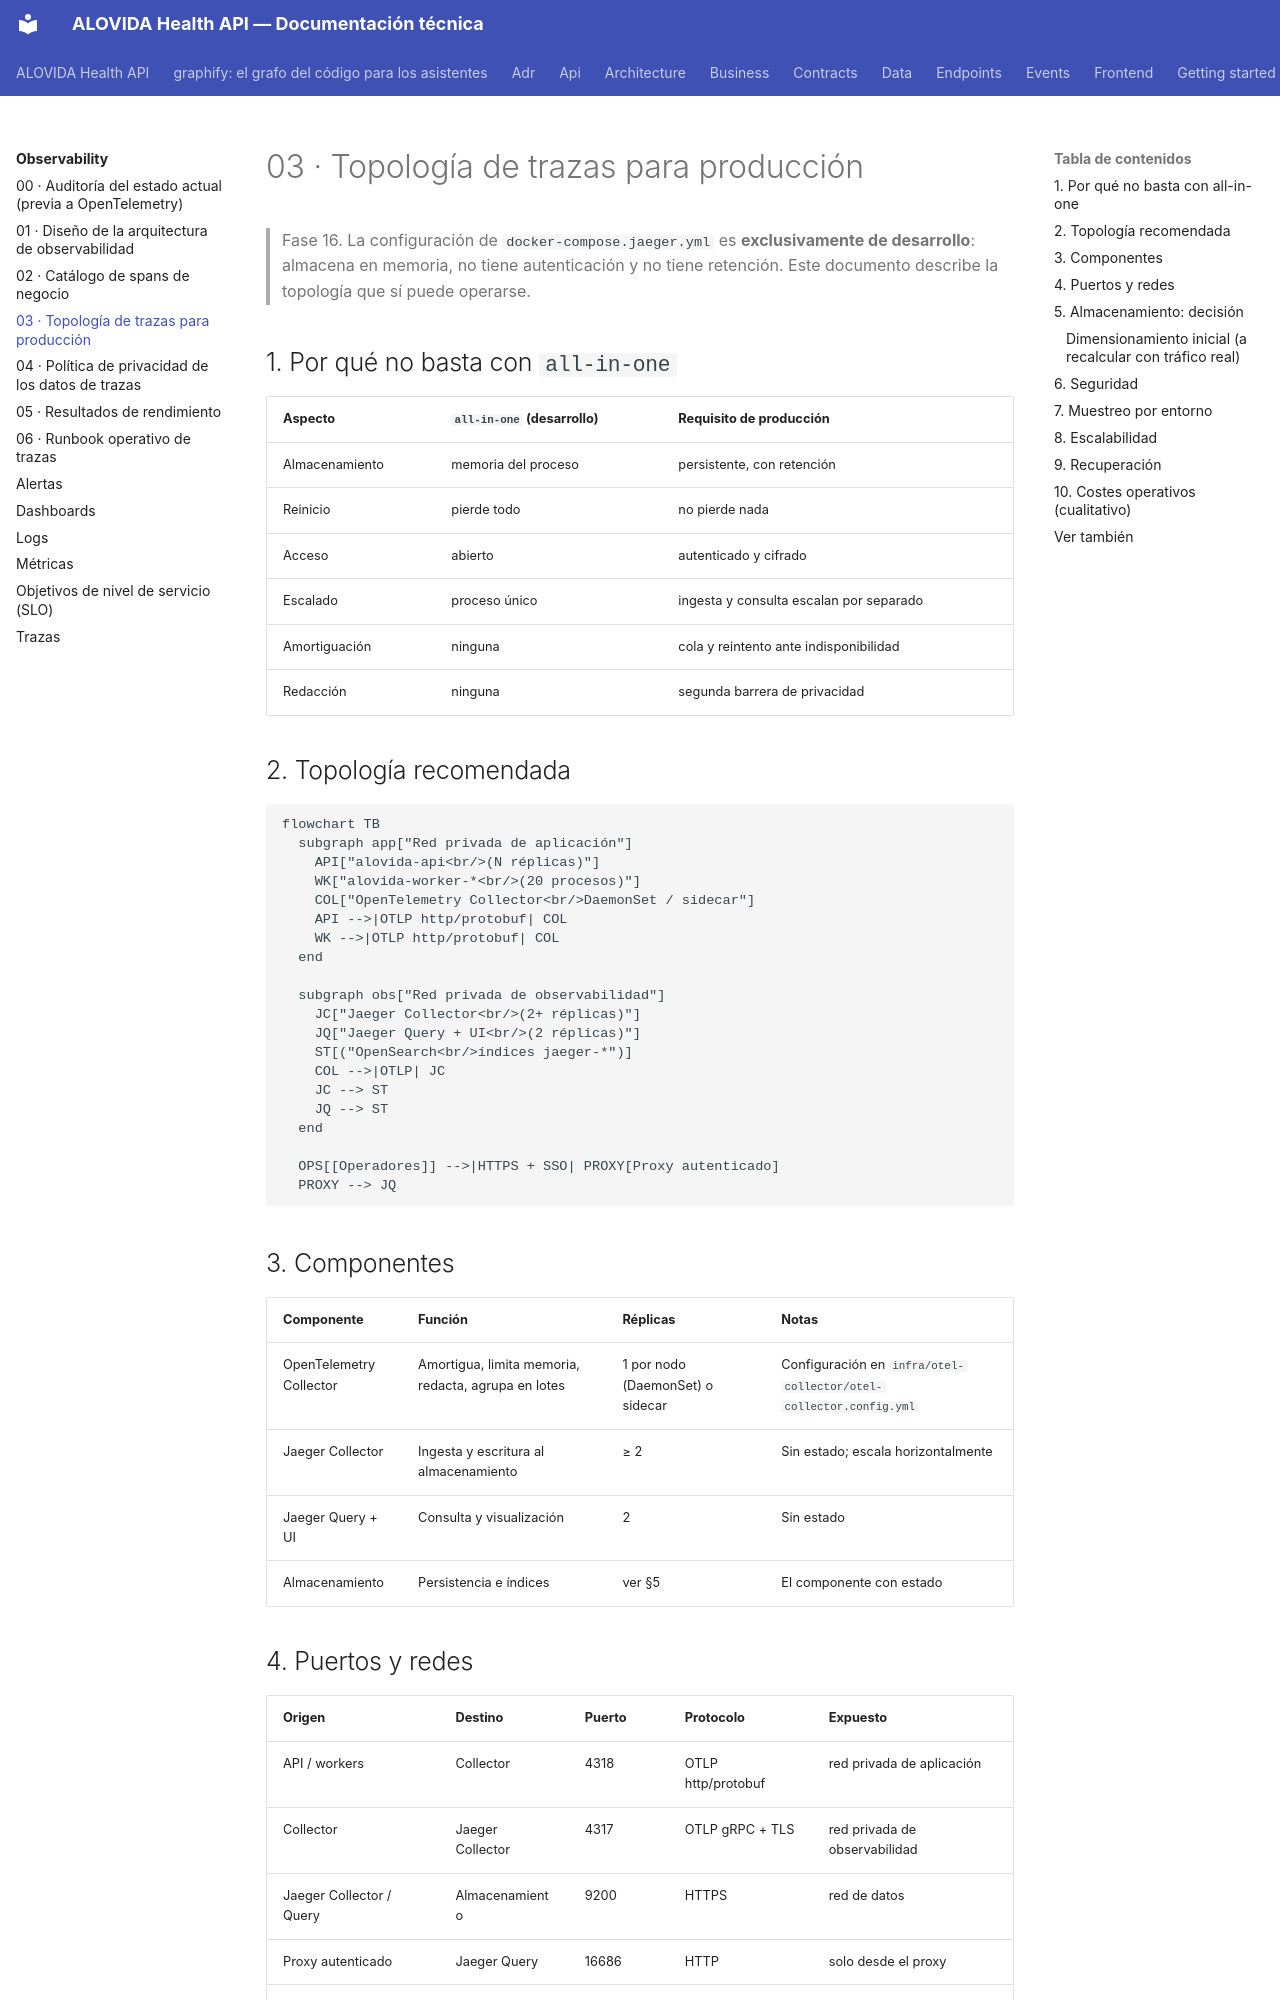

repository: mdavila-2001/mantra-core-health-api · page: observability/03-production-topology/index.html · generator: mkdocs

# 03 · Topología de trazas para producción

> Fase 16. La configuración de `docker-compose.jaeger.yml` es **exclusivamente de desarrollo**:
> almacena en memoria, no tiene autenticación y no tiene retención. Este documento describe la
> topología que sí puede operarse.

## 1. Por qué no basta con `all-in-one`

| Aspecto | `all-in-one` (desarrollo) | Requisito de producción |
| --- | --- | --- |
| Almacenamiento | memoria del proceso | persistente, con retención |
| Reinicio | pierde todo | no pierde nada |
| Acceso | abierto | autenticado y cifrado |
| Escalado | proceso único | ingesta y consulta escalan por separado |
| Amortiguación | ninguna | cola y reintento ante indisponibilidad |
| Redacción | ninguna | segunda barrera de privacidad |

## 2. Topología recomendada

```mermaid
flowchart TB
  subgraph app["Red privada de aplicación"]
    API["alovida-api<br/>(N réplicas)"]
    WK["alovida-worker-*<br/>(20 procesos)"]
    COL["OpenTelemetry Collector<br/>DaemonSet / sidecar"]
    API -->|OTLP http/protobuf| COL
    WK -->|OTLP http/protobuf| COL
  end

  subgraph obs["Red privada de observabilidad"]
    JC["Jaeger Collector<br/>(2+ réplicas)"]
    JQ["Jaeger Query + UI<br/>(2 réplicas)"]
    ST[("OpenSearch<br/>índices jaeger-*")]
    COL -->|OTLP| JC
    JC --> ST
    JQ --> ST
  end

  OPS[[Operadores]] -->|HTTPS + SSO| PROXY[Proxy autenticado]
  PROXY --> JQ
```

## 3. Componentes

| Componente | Función | Réplicas | Notas |
| --- | --- | --- | --- |
| OpenTelemetry Collector | Amortigua, limita memoria, redacta, agrupa en lotes | 1 por nodo (DaemonSet) o sidecar | Configuración en `infra/otel-collector/otel-collector.config.yml` |
| Jaeger Collector | Ingesta y escritura al almacenamiento | ≥ 2 | Sin estado; escala horizontalmente |
| Jaeger Query + UI | Consulta y visualización | 2 | Sin estado |
| Almacenamiento | Persistencia e índices | ver §5 | El componente con estado |

## 4. Puertos y redes

| Origen | Destino | Puerto | Protocolo | Expuesto |
| --- | --- | --- | --- | --- |
| API / workers | Collector | 4318 | OTLP http/protobuf | red privada de aplicación |
| Collector | Jaeger Collector | 4317 | OTLP gRPC + TLS | red privada de observabilidad |
| Jaeger Collector / Query | Almacenamiento | 9200 | HTTPS | red de datos |
| Proxy autenticado | Jaeger Query | 16686 | HTTP | solo desde el proxy |
| Operadores | Proxy | 443 | HTTPS + SSO | corporativo / VPN |
| Orquestador | Collector | 13133 | health check | interno |
| Recolector de métricas | Collector | 8888 | Prometheus | interno |

**Ningún componente se publica en Internet.** El endpoint OTLP no autentica: quien lo alcanzara
podría inyectar trazas falsas o saturar el almacenamiento.
